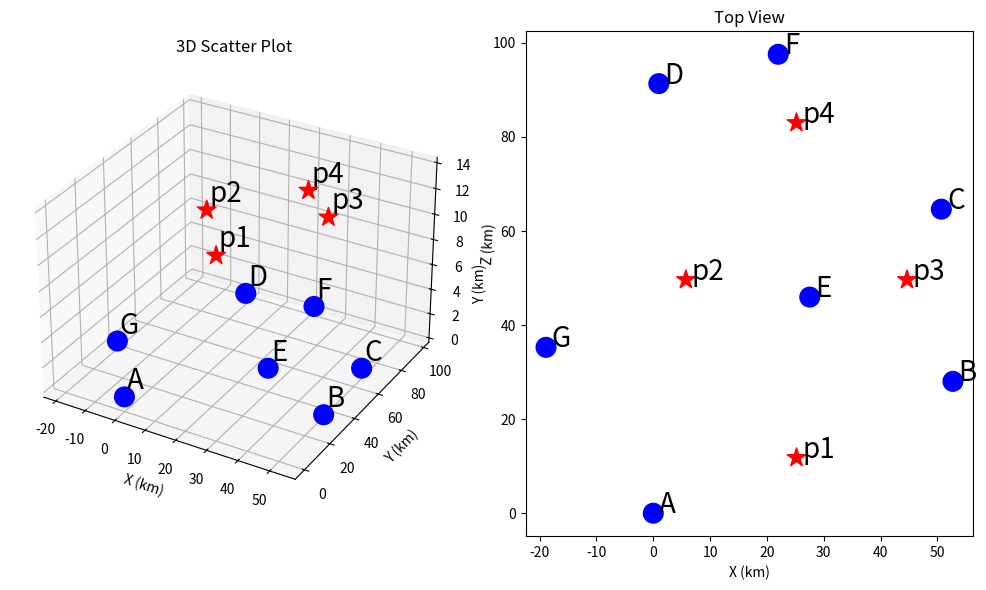

The script that saved this image:
import matplotlib.pyplot as plt
from mpl_toolkits.mplot3d import Axes3D

# 点的信息
points1 = {
'A': (0, 0, 0.824,                 'b'),
'B': (52.73877, 28.03828, 0.727,   'b'),
'C': (50.69538, 64.64380, 0.742,   'b'),
'D': (0.97304, 91.34692, 0.850,    'b'),
'E': (27.53703, 45.95162, 0.786,   'b'),
'F': (21.99070, 97.57765, 0.678,   'b'),
'G': (-18.87698, 35.27037, 0.575,  'b'),
}
points2 = {
'p1':(25.20188, 11.7937, 12.5139,    'r'),
'p2':(5.741, 49.6232, 11.4796,       'r'),
'p3':(44.662257, 49.62316, 13.46793, 'r'),
'p4':(25.201587, 83.0019,11.5288,    'r'),
}
points = points1.copy()
points.update(points2)
fig = plt.figure(figsize=(10, 6))
ax = fig.add_subplot(121, projection='3d')
ax1 = fig.add_subplot(122)
x_values = []
y_values = []
z_values = []
colors = []
def draw2D(points, mk):
    x_values = [point[0] for point in points.values()]
    y_values = [point[1] for point in points.values()]
    z_values = [point[2] for point in points.values()]
    colors = [point[3] for point in points.values()]
    ax.scatter(x_values, y_values, z_values, c=colors, marker=mk,s=200, alpha=1)
    ax1.scatter(x_values, y_values, c=colors, marker=mk,s=200, alpha=1)

draw2D(points1, 'o')
draw2D(points2, '*')

for label, (x, y, z, _) in points.items():
    ax.text(x+0.6, y+0.6, z+0.6, label, fontsize=20)
ax.set_xlabel('X (km)')
ax.set_ylabel('Y (km)')
ax.set_zlabel('Z (km)')
ax.set_title('3D Scatter Plot')
for label, (x, y, _, _) in points.items():
    ax1.text(x+1, y, label, fontsize=20)
ax1.set_xlabel('X (km)')
ax1.set_ylabel('Y (km)')
ax1.set_title('Top View')
plt.tight_layout()
plt.show()